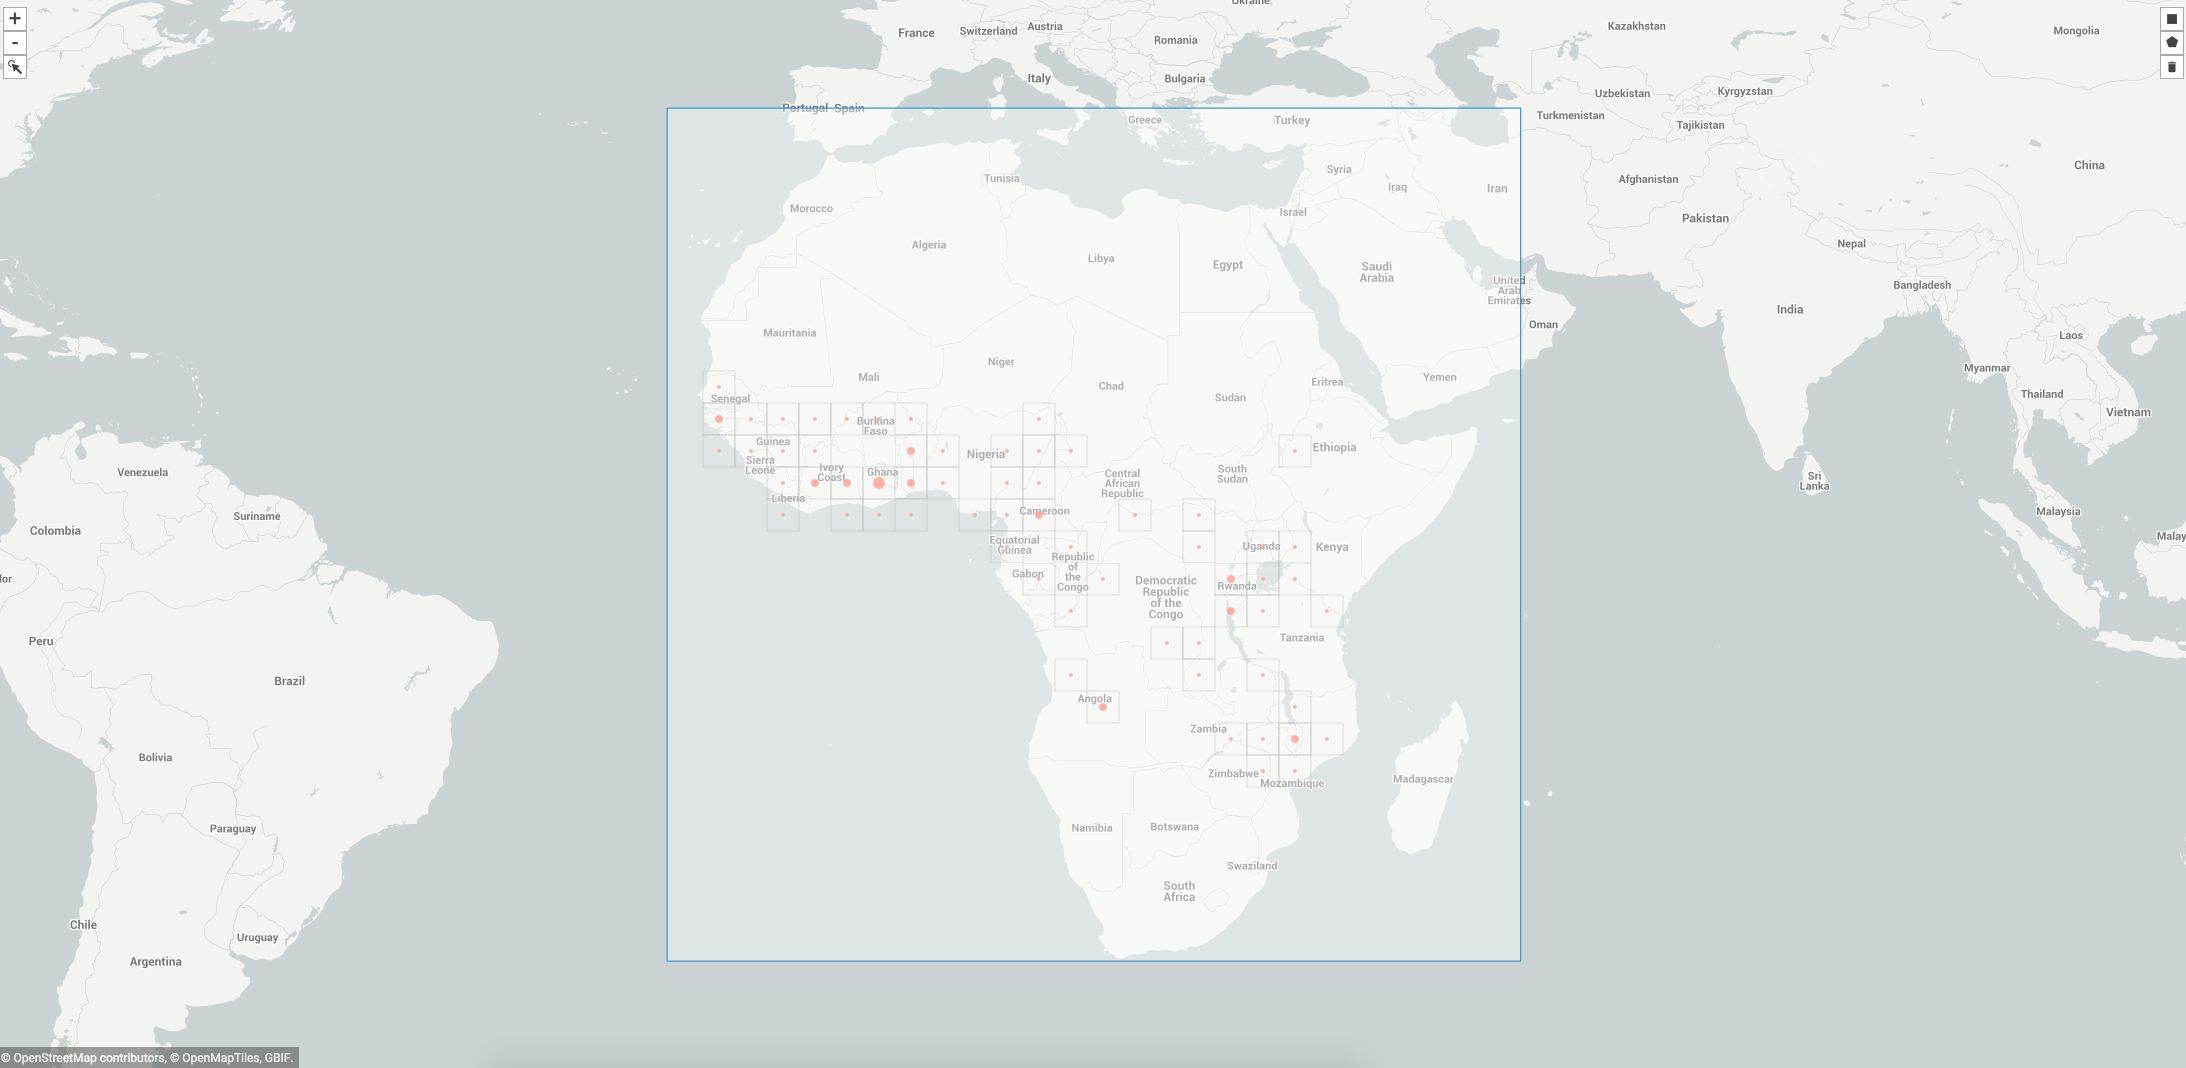

The data file committed next to this chart (first rows):
, gbifID, decimalLatitude, decimalLongitude, acceptedScientificName
0, 2292008310, 8.621, -8.89, Dioscorea praehensilis Benth.
1, 2291964631, 3.467, 25.72, Dioscorea praehensilis Benth.
2, 2291964057, 3.867, 11.45, Dioscorea praehensilis Benth.
3, 2291964036, 3.833, 11.47, Dioscorea praehensilis Benth.
4, 2291963933, 10.58, 14.33, Dioscorea praehensilis Benth.
5, 2291963924, -4.0, 29.5, Dioscorea praehensilis Benth.
6, 2291963905, -1.333, 28.77, Dioscorea praehensilis Benth.
7, 2291963886, 3.3, 25.78, Dioscorea praehensilis Benth.
8, 2291963883, -1.367, 28.75, Dioscorea praehensilis Benth.
9, 2291963865, 10.75, 13.72, Dioscorea praehensilis Benth.
10, 2291963855, -4.467, 15.28, Dioscorea praehensilis Benth.
11, 2291963846, -4.664, 29.63, Dioscorea praehensilis Benth.
12, 2291963839, -3.983, 29.43, Dioscorea praehensilis Benth.
13, 2291963836, -9.267, 26.13, Dioscorea praehensilis Benth.
14, 2291963835, 3.833, 11.33, Dioscorea praehensilis Benth.
15, 2291963826, 5.817, 10.08, Dioscorea praehensilis Benth.
16, 2291963816, 6.967, -10.78, Dioscorea praehensilis Benth.
17, 2291963782, 4.9, 9.983, Dioscorea praehensilis Benth.
18, 2291963752, -1.333, 28.77, Dioscorea praehensilis Benth.
19, 2291963701, -2.806, 13.59, Dioscorea praehensilis Benth.
20, 2291963642, 5.9, -4.833, Dioscorea praehensilis Benth.
21, 2291963641, 3.783, 10.97, Dioscorea praehensilis Benth.
22, 2291963582, -1.267, 28.75, Dioscorea praehensilis Benth.
23, 2291963525, 3.833, 11.33, Dioscorea praehensilis Benth.
24, 2291963508, -3.983, 29.43, Dioscorea praehensilis Benth.
25, 2291963424, 2.7, 25.72, Dioscorea praehensilis Benth.
26, 2291963397, 5.85, -7.417, Dioscorea praehensilis Benth.
27, 2291963368, -5.45, 14.9, Dioscorea praehensilis Benth.
28, 2291963366, 0.3833, 32.6, Dioscorea praehensilis Benth.
29, 2291962973, 0.2333, 34.86, Dioscorea praehensilis Benth.
30, 2291908158, 9.3, 2.183, Dioscorea praehensilis Benth.
31, 2290669321, 7.923, -2.025, Dioscorea praehensilis Benth.
32, 2290642057, 6.817, 2.467, Dioscorea praehensilis Benth.
33, 2290586819, -4.315, 37.91, Dioscorea praehensilis Benth.
34, 2290550866, -9.283, 33.62, Dioscorea praehensilis Benth.
35, 2290512739, -1.267, 28.75, Dioscorea praehensilis Benth.
36, 2290498169, 7.133, 3.833, Dioscorea praehensilis Benth.
37, 2290496951, 7.428, 3.895, Dioscorea praehensilis Benth.
38, 2290433990, 10.08, 9.0, Dioscorea praehensilis Benth.
39, 2290279699, 6.783, 3.067, Dioscorea praehensilis Benth.
40, 2290248062, -3.133, 29.27, Dioscorea praehensilis Benth.
41, 2290209169, -9.283, 33.62, Dioscorea praehensilis Benth.
42, 2290208016, 6.55, -5.017, Dioscorea praehensilis Benth.
43, 2290177217, -1.333, 28.77, Dioscorea praehensilis Benth.
44, 2290159064, 5.867, -4.9, Dioscorea praehensilis Benth.
45, 2290125187, 6.733, 2.117, Dioscorea praehensilis Benth.
46, 2290023700, 8.733, 2.6, Dioscorea praehensilis Benth.
47, 2290004530, 7.133, 3.833, Dioscorea praehensilis Benth.
48, 2289928241, -5.017, 30.08, Dioscorea praehensilis Benth.
49, 2289903156, -1.367, 28.75, Dioscorea praehensilis Benth.
50, 2289899346, 3.467, 25.72, Dioscorea praehensilis Benth.
51, 2289866170, 0.2333, 34.86, Dioscorea praehensilis Benth.
52, 2289827585, -1.333, 28.77, Dioscorea praehensilis Benth.
53, 2289577064, 6.967, -10.78, Dioscorea praehensilis Benth.
54, 2289558132, 6.667, -3.267, Dioscorea praehensilis Benth.
55, 2289555157, -5.967, 22.82, Dioscorea praehensilis Benth.
56, 2289555074, 3.833, 11.33, Dioscorea praehensilis Benth.
57, 2289527374, -9.283, 33.62, Dioscorea praehensilis Benth.
58, 2289488053, 3.626, 11.58, Dioscorea praehensilis Benth.
59, 2289419864, 3.783, 10.97, Dioscorea praehensilis Benth.
... 589 more rows
